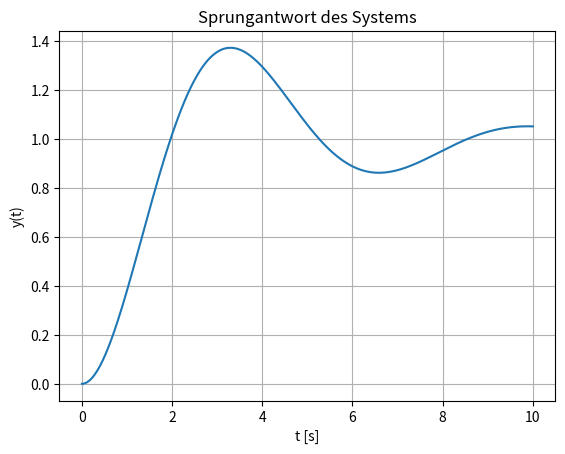

The script that saved this image:

import numpy as np
from scipy.integrate import solve_ivp
import matplotlib.pyplot as plt

# Parameter
num = [1]
den = [1, 0.6, 1]

# Ordnung des Systems
n = len(den) - 1


def state_derivative(t, x, num, den, u_func):
    """
    x : Zustandsvektor [y1, y2, ..., yn]
    u_func : Funktion der Zeit, liefert den Eingang u(t)
    """
    n = len(den) - 1
    x = np.array(x, dtype=float)
    y_dot = np.zeros(n)

    # dy1dt = y2, dy2dt = y3, ...
    for i in range(n - 1):
        y_dot[i] = x[i + 1]

    # letzte DGL: y^(n) = -a_{n-1} y^{(n-1)} - ... - a0 y + b0*u + ...
    den = np.array(den) / den[0]
    num = np.array(num) / den[0]
    y_coeffs = -den[1:]
    u_coeffs = np.zeros(n + 1)
    m = len(num) - 1
    u_coeffs[-(m + 1):] = num

    # Beitrag von y
    last = sum(c * x_i for c, x_i in zip(y_coeffs[::-1], x))

    # Beitrag von u(t) – hier einfache Version: nur u^0
    u_t = u_func(t)
    last += u_coeffs[-1] * u_t

    y_dot[-1] = last
    return y_dot


# Eingang u(t) = Sprung
def u_step(t):
    return 1.0

# Anfangszustände
x0 = np.zeros(n)

# Zeitvektor
t_span = (0, 10)
t_eval = np.linspace(*t_span, 1000)

# Simulation
sol = solve_ivp(state_derivative, t_span, x0, t_eval=t_eval, args=(num, den, u_step))

# Ausgabe
y = sol.y[0]  # y1 = Ausgang

plt.plot(sol.t, y)
plt.xlabel('t [s]')
plt.ylabel('y(t)')
plt.title('Sprungantwort des Systems')
plt.grid(True)
plt.show()
